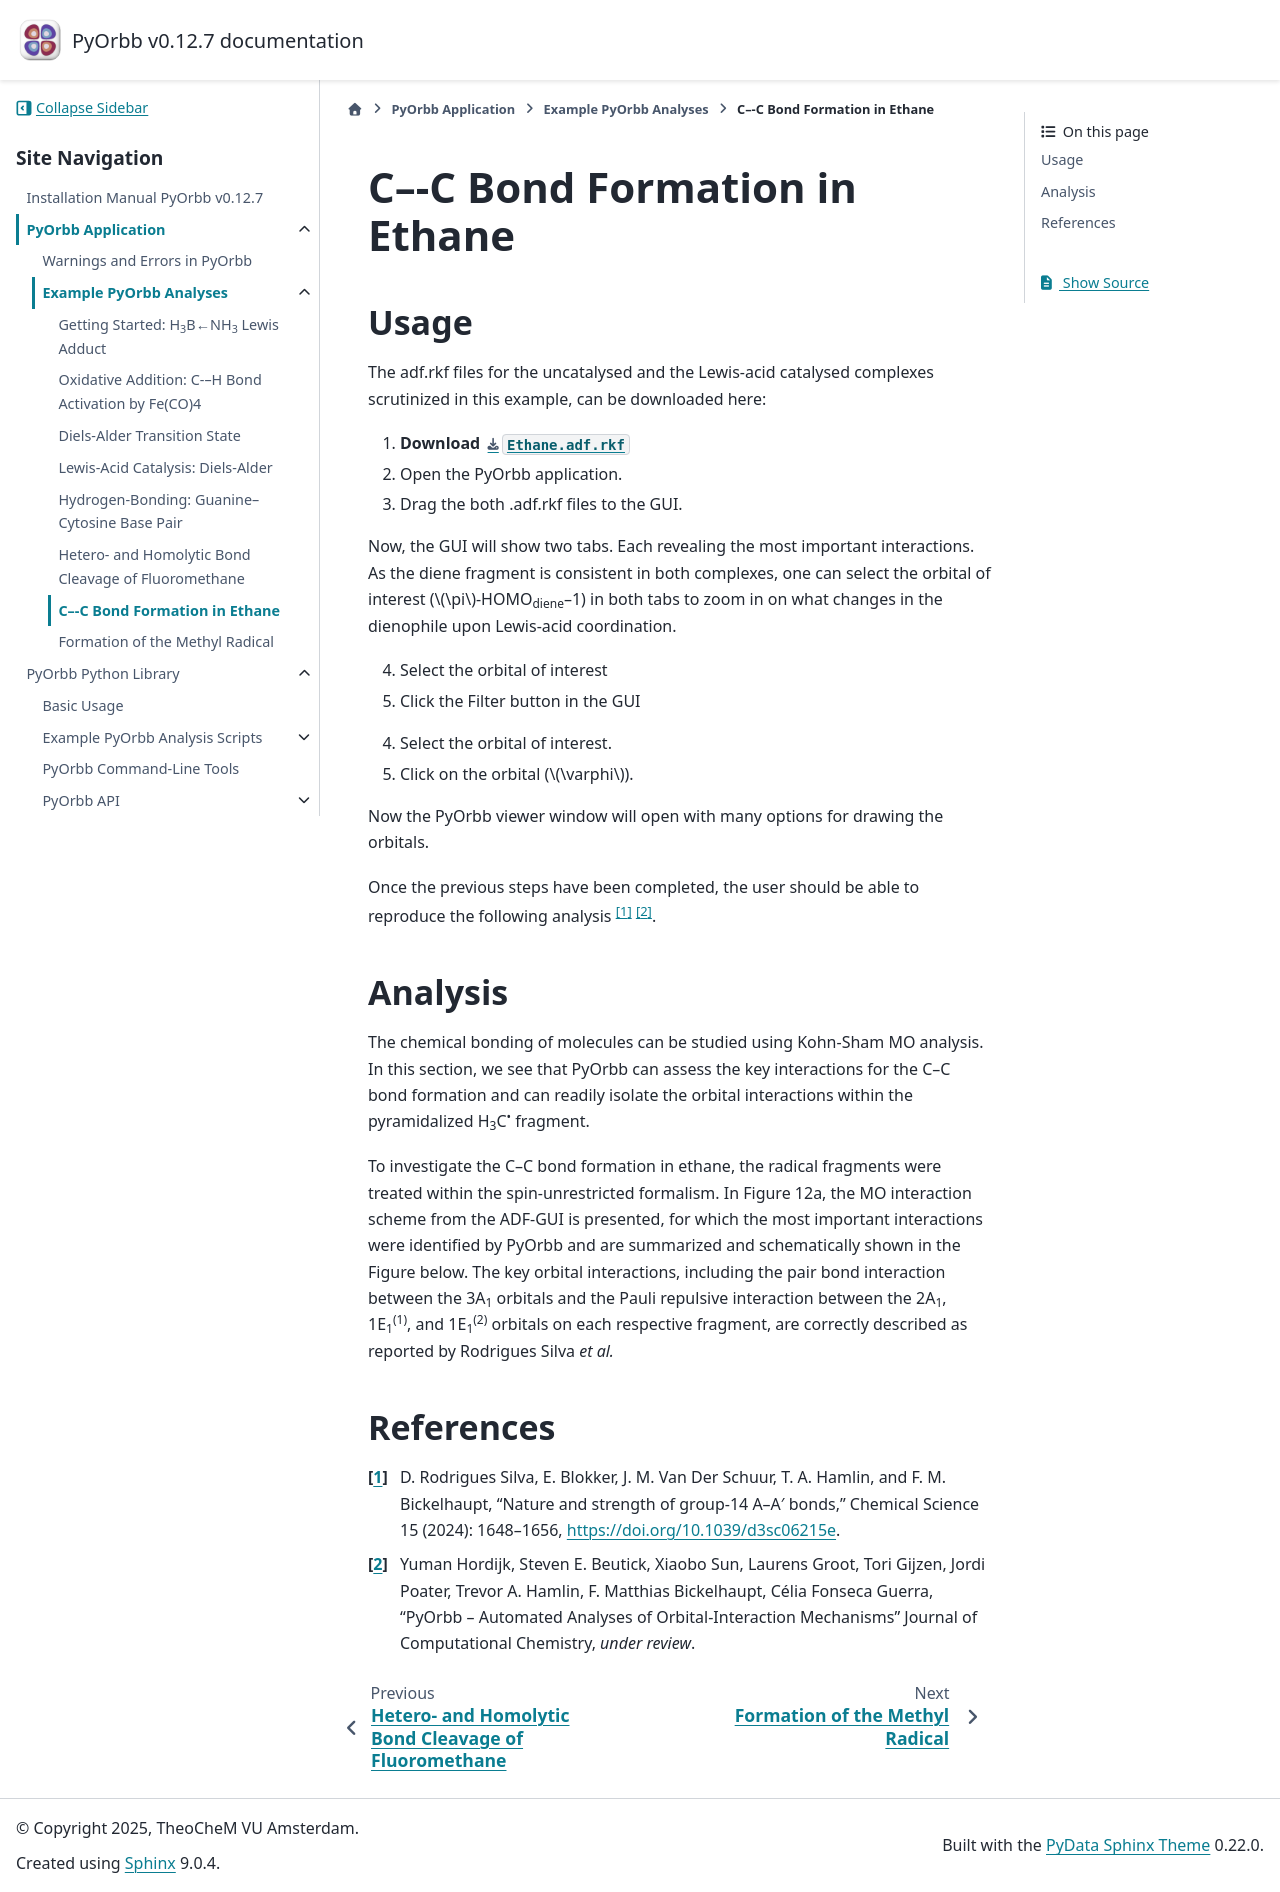

repository: TheoChem-VU/PyOrbb · page: html/GUI_examples/Homolytic_Ethane.html · generator: sphinx


C–-C Bond Formation in Ethane
===============================

Usage
-----

The adf.rkf files for the uncatalysed and the Lewis-acid catalysed complexes scrutinized in this example, can be downloaded here:

1. **Download** :download:`Ethane.adf.rkf <./../../examples/ExamplesFromPaper/HomolyticEthane/Ethane.rkf>`
2. Open the PyOrbb application.
3. Drag the both .adf.rkf files to the GUI.

Now, the GUI will show two tabs. 
Each revealing the most important interactions. 
As the diene fragment is consistent in both complexes, one can select the orbital of interest (:math:`\pi`-HOMO\ :sub:`diene`\ --1) in both tabs to zoom in on what changes in the dienophile upon Lewis-acid coordination. 

4. Select the orbital of interest
5. Click the Filter button in the GUI



4. Select the orbital of interest.
5. Click on the orbital (:math:`\varphi`).

Now the PyOrbb viewer window will open with many options for drawing the orbitals.

Once the previous steps have been completed, the user should be able to reproduce the following analysis [1]_ [2]_.



Analysis
--------

The chemical bonding of molecules can be studied using Kohn-Sham MO analysis. 
In this section, we see that PyOrbb can assess the key interactions for the C--C bond formation and can readily isolate the orbital interactions within the pyramidalized H\ :sub:`3`\ C\ :sup:`•` fragment.

To investigate the C--C bond formation in ethane, the radical fragments were treated within the spin-unrestricted formalism. 
In
Figure 12a, the MO interaction scheme from the ADF-GUI is presented, for which the most important interactions were identified by PyOrbb and are summarized and schematically shown in the Figure below.
The key orbital interactions, including the pair bond interaction between the 3A\ :sub:`1` orbitals and the Pauli repulsive interaction between the 2A\ :sub:`1`, 1E\ :sub:`1`\ :sup:`(1)`, and 1E\ :sub:`1`\ :sup:`(2)` orbitals on each respective fragment, are correctly described as reported by Rodrigues Silva *et al.*


References
----------

.. [1] \ D. Rodrigues Silva, E. Blokker, J. M. Van Der Schuur, T. A. Hamlin, and F. M. Bickelhaupt, "Nature and strength of group-14 A–A′ bonds," Chemical Science 15 (2024): 1648–1656, https://doi.org/10.1039/d3sc06215e.
.. [2] |main art|
